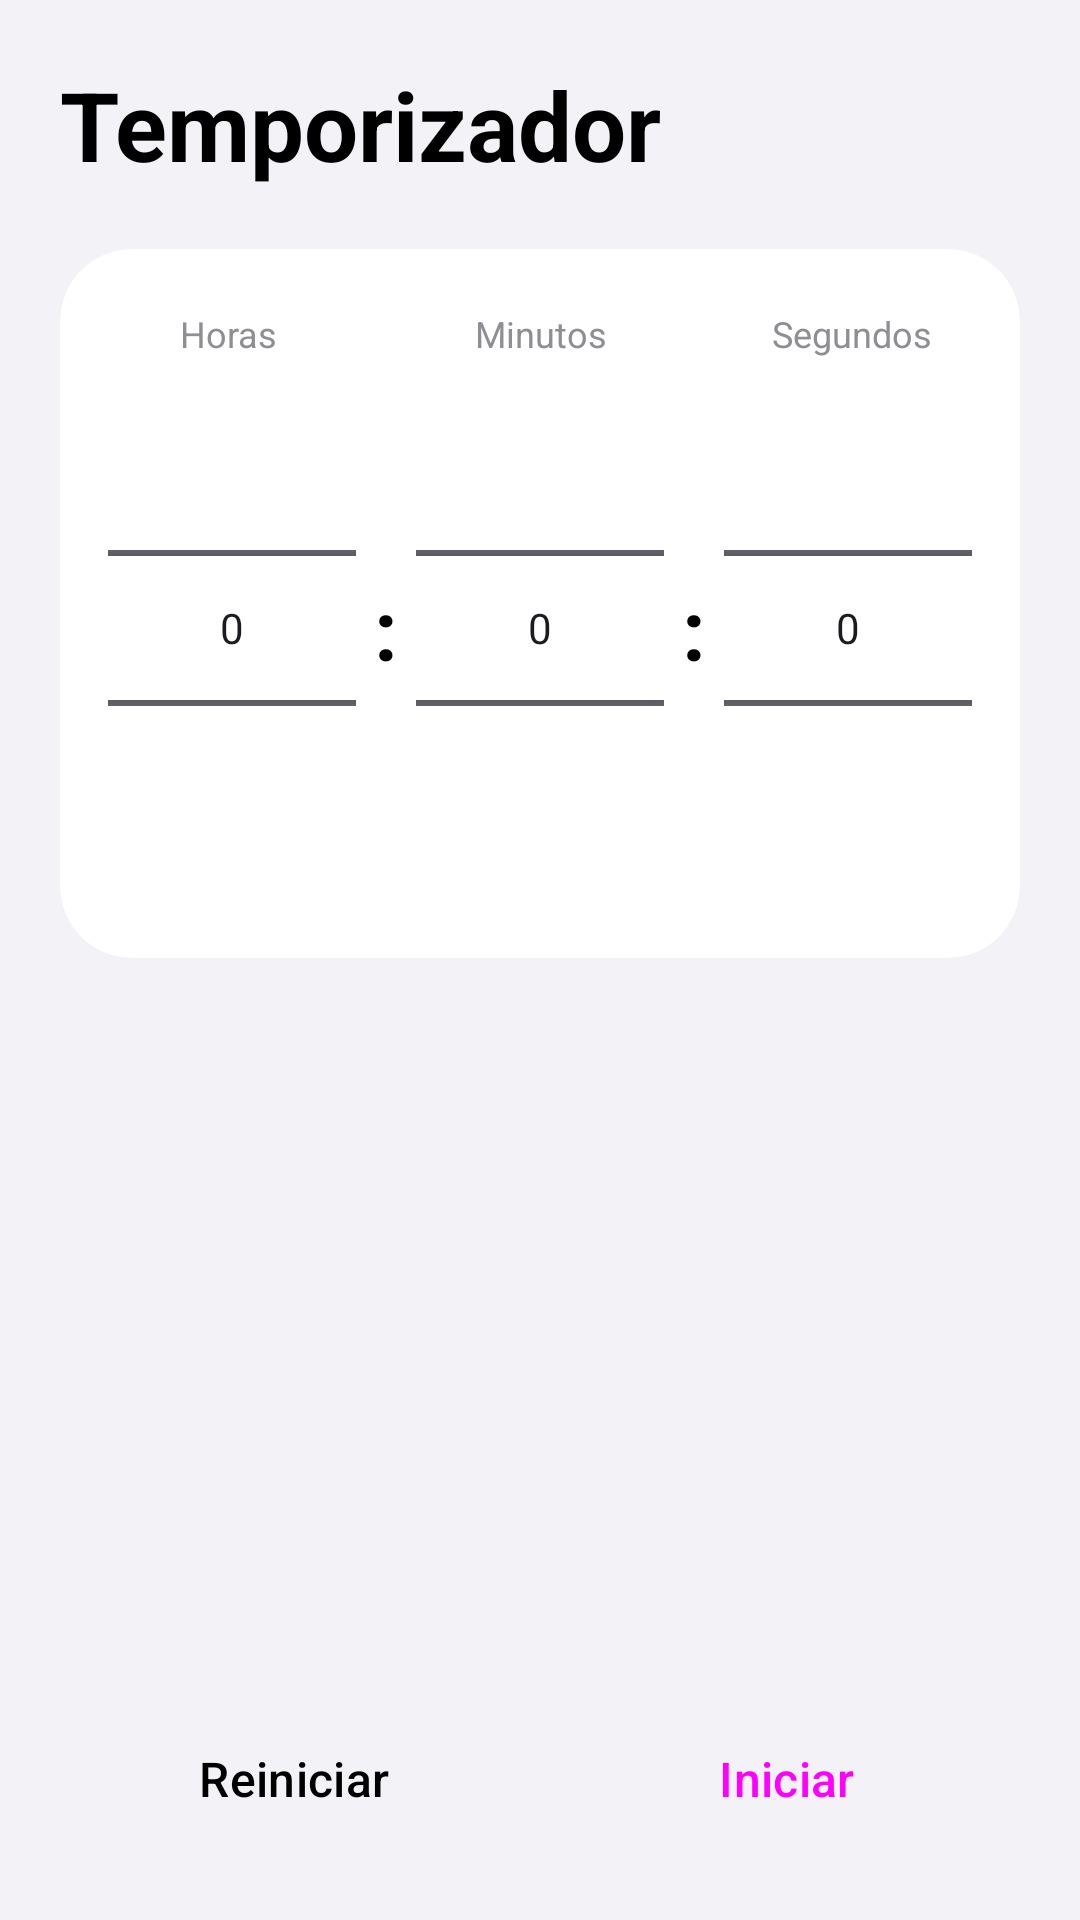

Reconstruct the res/layout file that produces this screen, plus the resources it refers to.
<!-- AndroidManifest.xml: application theme Theme.RelojMejorado -->
<!-- res/layout/fragment_timer.xml -->
<?xml version="1.0" encoding="utf-8"?>
<LinearLayout
    xmlns:android="http://schemas.android.com/apk/res/android"
    xmlns:app="http://schemas.android.com/apk/res-auto"
    android:layout_width="match_parent"
    android:layout_height="match_parent"
    android:orientation="vertical"
    android:background="?android:attr/colorBackground"
    android:paddingHorizontal="20dp">

    <TextView
        android:layout_width="match_parent"
        android:layout_height="wrap_content"
        android:text="Temporizador"
        android:textSize="32sp"
        android:textStyle="bold"
        android:textColor="?attr/colorOnBackground"
        android:paddingTop="20dp"
        android:paddingBottom="20dp" />

    
    <com.google.android.material.card.MaterialCardView
        android:id="@+id/card_pickers"
        android:layout_width="match_parent"
        android:layout_height="wrap_content"
        app:cardCornerRadius="24dp"
        app:cardElevation="0dp"
        app:strokeWidth="0dp"
        app:cardBackgroundColor="?attr/colorSurface">

        <LinearLayout
            android:layout_width="match_parent"
            android:layout_height="wrap_content"
            android:orientation="vertical"
            android:paddingVertical="20dp"
            android:paddingHorizontal="16dp">

            
            <LinearLayout
                android:layout_width="match_parent"
                android:layout_height="wrap_content"
                android:orientation="horizontal">
                <TextView android:layout_width="0dp" android:layout_height="wrap_content"
                    android:layout_weight="1" android:text="Horas"
                    android:textSize="12sp" android:textColor="@color/ios_secondary_label"
                    android:gravity="center" />
                <View android:layout_width="24dp" android:layout_height="1dp"/>
                <TextView android:layout_width="0dp" android:layout_height="wrap_content"
                    android:layout_weight="1" android:text="Minutos"
                    android:textSize="12sp" android:textColor="@color/ios_secondary_label"
                    android:gravity="center" />
                <View android:layout_width="24dp" android:layout_height="1dp"/>
                <TextView android:layout_width="0dp" android:layout_height="wrap_content"
                    android:layout_weight="1" android:text="Segundos"
                    android:textSize="12sp" android:textColor="@color/ios_secondary_label"
                    android:gravity="center" />
            </LinearLayout>

            
            <LinearLayout
                android:layout_width="match_parent"
                android:layout_height="180dp"
                android:orientation="horizontal"
                android:gravity="center">

                <NumberPicker
                    android:id="@+id/np_hours"
                    android:layout_width="0dp"
                    android:layout_height="match_parent"
                    android:layout_weight="1" />

                <TextView
                    android:layout_width="wrap_content"
                    android:layout_height="wrap_content"
                    android:text=":"
                    android:textSize="28sp"
                    android:textStyle="bold"
                    android:textColor="?attr/colorOnSurface"
                    android:paddingHorizontal="6dp" />

                <NumberPicker
                    android:id="@+id/np_minutes"
                    android:layout_width="0dp"
                    android:layout_height="match_parent"
                    android:layout_weight="1" />

                <TextView
                    android:layout_width="wrap_content"
                    android:layout_height="wrap_content"
                    android:text=":"
                    android:textSize="28sp"
                    android:textStyle="bold"
                    android:textColor="?attr/colorOnSurface"
                    android:paddingHorizontal="6dp" />

                <NumberPicker
                    android:id="@+id/np_seconds"
                    android:layout_width="0dp"
                    android:layout_height="match_parent"
                    android:layout_weight="1" />
            </LinearLayout>
        </LinearLayout>
    </com.google.android.material.card.MaterialCardView>

    
    <com.google.android.material.card.MaterialCardView
        android:layout_width="match_parent"
        android:layout_height="wrap_content"
        android:layout_marginTop="16dp"
        app:cardCornerRadius="24dp"
        app:cardElevation="0dp"
        app:strokeWidth="0dp"
        app:cardBackgroundColor="?attr/colorSurface">

        <TextView
            android:id="@+id/tv_timer_display"
            android:layout_width="match_parent"
            android:layout_height="wrap_content"
            android:text="00:00:00"
            android:textSize="68sp"
            android:fontFamily="sans-serif-light"
            android:letterSpacing="-0.02"
            android:textColor="@color/ios_green"
            android:gravity="center"
            android:paddingVertical="44dp"
            android:visibility="gone" />

    </com.google.android.material.card.MaterialCardView>

    
    <View android:layout_width="match_parent" android:layout_height="0dp" android:layout_weight="1" />

    
    <LinearLayout
        android:layout_width="match_parent"
        android:layout_height="wrap_content"
        android:orientation="horizontal"
        android:paddingBottom="20dp">

        <Button
            android:id="@+id/btn_timer_reset"
            android:layout_width="0dp"
            android:layout_height="54dp"
            android:layout_weight="1"
            android:layout_marginEnd="8dp"
            android:text="Reiniciar"
            android:textSize="16sp"
            android:backgroundTint="@color/btn_secondary"
            android:textColor="?attr/colorOnBackground"
            style="@style/Widget.Material3.Button" />

        <Button
            android:id="@+id/btn_timer_start_pause"
            android:layout_width="0dp"
            android:layout_height="54dp"
            android:layout_weight="1"
            android:text="Iniciar"
            android:textSize="16sp"
            android:backgroundTint="@color/ios_blue"
            style="@style/Widget.Material3.Button" />
    </LinearLayout>

</LinearLayout>
<!-- resources referenced by this layout -->
<resources>
  <color name="ios_blue">#007AFF</color>
  <color name="ios_green">#34C759</color>
  <color name="ios_secondary_label">#8E8E93</color>
  <style name="Theme.RelojMejorado" parent="Theme.Material3.Light.NoActionBar">
          <item name="colorPrimary">@color/ios_blue</item>
          <item name="colorOnPrimary">@android:color/white</item>
          <item name="colorPrimaryContainer">#DDEEFF</item>
          <item name="colorOnPrimaryContainer">@color/ios_blue</item>
          <item name="colorSecondary">@color/ios_green</item>
          <item name="colorOnSecondary">@android:color/white</item>
          <item name="android:colorBackground">@color/ios_bg_primary</item>
          <item name="colorOnBackground">@color/ios_label</item>
          <item name="colorSurface">@color/ios_bg_surface</item>
          <item name="colorOnSurface">@color/ios_label</item>
          <item name="colorSurfaceVariant">@color/ios_bg_primary</item>
          <item name="colorOnSurfaceVariant">@color/ios_secondary_label</item>
          <item name="android:statusBarColor">@android:color/transparent</item>
          <item name="android:windowLightStatusBar">true</item>
          <item name="itemActiveIndicatorStyle">@style/Widget.App.BottomNavigationView.Indicator</item>
          <item name="android:navigationBarColor">@color/ios_bg_surface</item>
      </style>
  <color name="ios_bg_primary">#F2F2F7</color>
  <color name="ios_label">#000000</color>
  <color name="ios_bg_surface">#FFFFFF</color>
  <style name="Widget.App.BottomNavigationView.Indicator" parent="Widget.Material3.BottomNavigationView.ActiveIndicator">
          <item name="android:color">@color/nav_indicator</item>
      </style>
  <color name="nav_indicator">#1A007AFF</color>
</resources>
